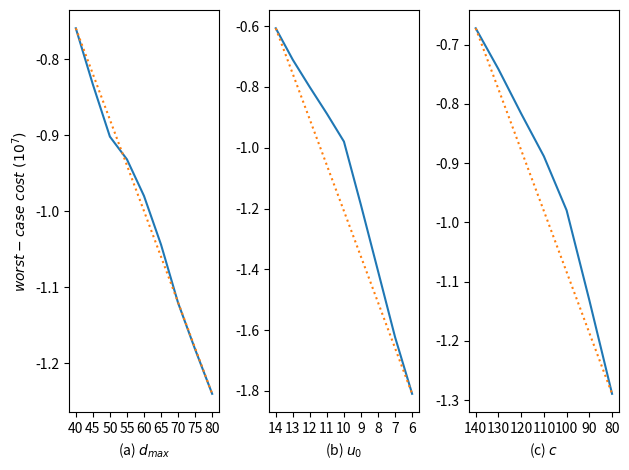

Source code (Python):
from matplotlib import pyplot as plt
import numpy as np
import pandas as pd

fig, axes = plt.subplots(1,3)
x=[[40,45,50,55,60,65,70,75,80],
   [6,7,8,9,10,11,12,13,14],
   [80,90,100,110,120,130,140]]
y=[[-0.7591,-0.8330,-0.9017,-0.9316,-0.9797,-1.0438,-1.1204,-1.1816,-1.2401],
   [-1.8099,-1.6233,-1.4059,-1.1890,-0.9797,-0.8880,-0.8008,-0.7105,-0.6068],
   [-1.2894,-1.1314,-0.9797,-0.8886,-0.8165,-0.7415,-0.6725]]
x1=[[40,80],[6,14],[80,140]]
y1=[[-0.7591,-1.2401],[-1.8099,-0.6068],[-1.2894,-0.6725]]

x[1]=x[1][::-1]
x[2]=x[2][::-1]
y[1]=y[1][::-1]
y[2]=y[2][::-1]
x1[1]=x1[1][::-1]
x1[2]=x1[2][::-1]
y1[1]=y1[1][::-1]
y1[2]=y1[2][::-1]


print(x[1][1])
title=['a','b','c']
xlabel=[r'(a) $d_{max}$',r'(b) $u_0$',r'(c) $c$']

for i in range(3):
    x[i]=[str(x[i][j]) for j in range(len(x[i]))]
    x1[i] = [str(x1[i][j]) for j in range(len(x1[i]))]

for i in range(3):
    axes[i].plot(x[i],y[i])
    axes[i].plot(x1[i], y1[i],linestyle=':')
    # axes[i].set_title(title[i])
    axes[i].set_xlabel(xlabel[i])
axes[0].set_ylabel(r'$worst-case~cost~(10^7)$')

plt.tight_layout()
plt.show()
